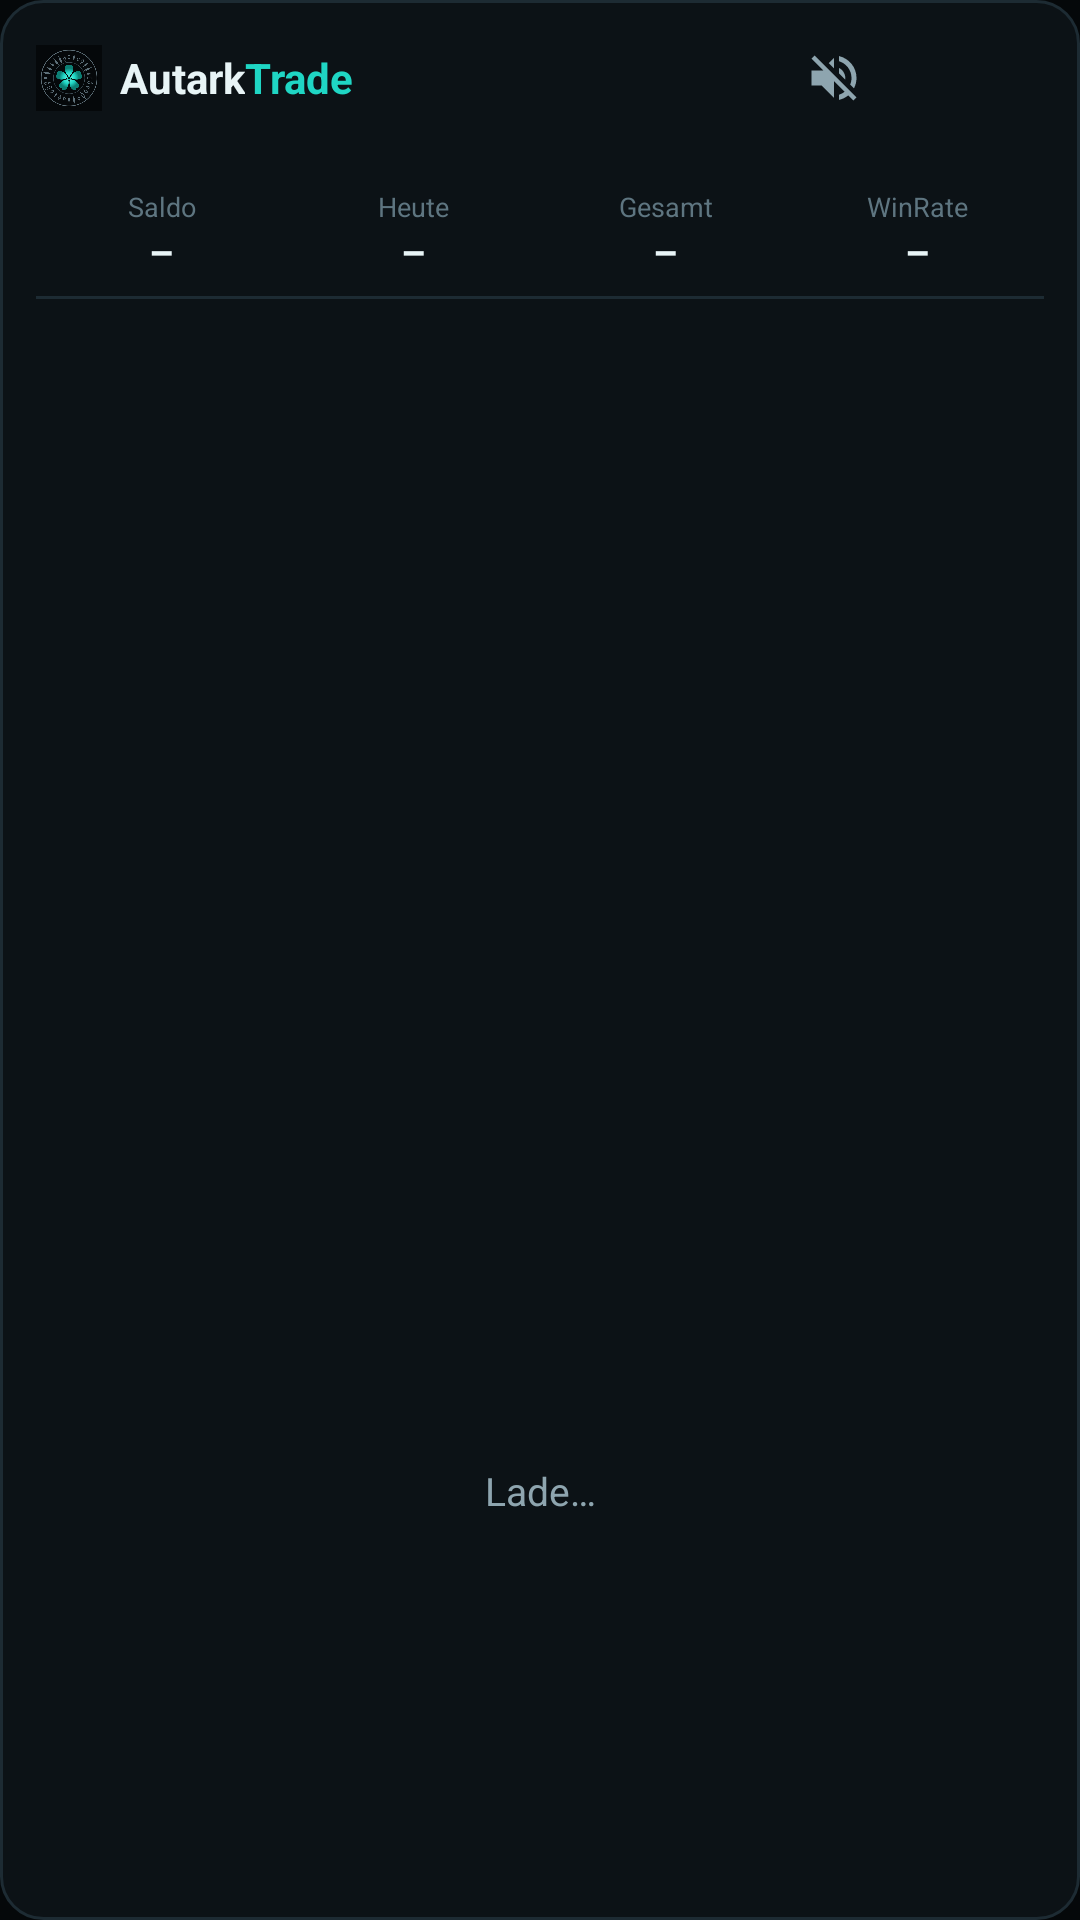

Layout XML and referenced resources for this Android screen:
<!-- AndroidManifest.xml: application theme Theme.TradingWidget -->
<!-- res/layout/widget_main.xml -->
<?xml version="1.0" encoding="utf-8"?>
<LinearLayout xmlns:android="http://schemas.android.com/apk/res/android"
    android:layout_width="match_parent"
    android:layout_height="match_parent"
    android:orientation="vertical"
    android:background="@drawable/widget_bg"
    android:padding="12dp">

    
    <LinearLayout
        android:layout_width="match_parent"
        android:layout_height="wrap_content"
        android:orientation="horizontal"
        android:gravity="center_vertical">

        
        <LinearLayout
            android:id="@+id/title"
            android:layout_width="0dp"
            android:layout_height="wrap_content"
            android:layout_weight="1"
            android:orientation="horizontal"
            android:gravity="center_vertical">

            <ImageView
                android:layout_width="22dp"
                android:layout_height="22dp"
                android:layout_marginEnd="6dp"
                android:src="@drawable/ic_logo"
                android:contentDescription="@string/app_name" />

            <TextView
                android:layout_width="wrap_content"
                android:layout_height="wrap_content"
                android:text="Autark"
                android:textColor="@color/text"
                android:textSize="14sp"
                android:textStyle="bold" />

            <TextView
                android:layout_width="wrap_content"
                android:layout_height="wrap_content"
                android:text="Trade"
                android:textColor="@color/accent"
                android:textSize="14sp"
                android:textStyle="bold" />

            
            <ImageView
                android:id="@+id/alarm_an"
                android:layout_width="14dp"
                android:layout_height="14dp"
                android:layout_marginStart="6dp"
                android:src="@drawable/ic_glocke"
                android:visibility="gone"
                android:contentDescription="@string/w_alarme_an" />
        </LinearLayout>

        <TextView
            android:id="@+id/updated"
            android:layout_width="wrap_content"
            android:layout_height="wrap_content"
            android:layout_marginEnd="6dp"
            android:text=""
            android:textColor="@color/text_muted"
            android:textSize="10sp" />

        <ImageView
            android:id="@+id/btn_sprache"
            android:layout_width="28dp"
            android:layout_height="28dp"
            android:padding="4dp"
            android:src="@drawable/ic_sprache_aus"
            android:contentDescription="@string/w_toggle_sprache" />

        <ImageView
            android:id="@+id/btn_eye"
            android:layout_width="28dp"
            android:layout_height="28dp"
            android:padding="4dp"
            android:src="@drawable/ic_eye"
            android:contentDescription="@string/w_toggle_balance" />

        <ImageView
            android:id="@+id/btn_refresh"
            android:layout_width="28dp"
            android:layout_height="28dp"
            android:padding="4dp"
            android:src="@drawable/ic_refresh"
            android:contentDescription="@string/cfg_test" />

        <ProgressBar
            android:id="@+id/refreshing"
            style="?android:attr/progressBarStyleSmall"
            android:layout_width="22dp"
            android:layout_height="22dp"
            android:layout_marginStart="3dp"
            android:indeterminate="true"
            android:visibility="gone" />
    </LinearLayout>

    
    <TextView
        android:id="@+id/kpi_broker"
        android:layout_width="wrap_content"
        android:layout_height="wrap_content"
        android:layout_marginTop="5dp"
        android:text=""
        android:textColor="@color/accent"
        android:textSize="11sp"
        android:textStyle="bold" />

    
    <LinearLayout
        android:layout_width="match_parent"
        android:layout_height="wrap_content"
        android:orientation="horizontal"
        android:layout_marginTop="3dp"
        android:baselineAligned="false">

        <LinearLayout style="@style/KpiCell">
            <TextView style="@style/KpiLabel" android:text="Saldo" />
            <TextView android:id="@+id/kpi_balance" style="@style/KpiValue" android:text="–" />
        </LinearLayout>

        <LinearLayout style="@style/KpiCell">
            <TextView style="@style/KpiLabel" android:text="Heute" />
            <TextView android:id="@+id/kpi_today" style="@style/KpiValue" android:text="–" />
        </LinearLayout>

        <LinearLayout style="@style/KpiCell">
            <TextView style="@style/KpiLabel" android:text="Gesamt" />
            <TextView android:id="@+id/kpi_total" style="@style/KpiValue" android:text="–" />
        </LinearLayout>

        <LinearLayout style="@style/KpiCell">
            <TextView style="@style/KpiLabel" android:text="WinRate" />
            <TextView android:id="@+id/kpi_winrate" style="@style/KpiValue" android:text="–" />
        </LinearLayout>
    </LinearLayout>

    <LinearLayout
        android:layout_width="match_parent"
        android:layout_height="1dp"
        android:layout_marginTop="6dp"
        android:layout_marginBottom="4dp"
        android:background="@color/separator" />

    
    
    <ListView
        android:id="@+id/list"
        android:layout_width="match_parent"
        android:layout_height="0dp"
        android:layout_weight="1"
        android:divider="@null"
        android:dividerHeight="0dp" />

    
    <TextView
        android:id="@+id/empty"
        android:layout_width="match_parent"
        android:layout_height="0dp"
        android:layout_weight="1"
        android:gravity="center"
        android:text="@string/w_loading"
        android:textColor="@color/text_secondary"
        android:textSize="13sp" />
</LinearLayout>
<!-- resources referenced by this layout -->
<resources>
  <color name="accent">#1FD6C4</color>
  <color name="separator">@color/line</color>
  <color name="text">#E8F4F6</color>
  <color name="text_muted">#5E7580</color>
  <color name="text_secondary">@color/muted</color>
  <!-- drawable ic_glocke (drawable) -->
  <?xml version="1.0" encoding="utf-8"?>
  <vector xmlns:android="http://schemas.android.com/apk/res/android"
      android:width="24dp" android:height="24dp"
      android:viewportWidth="24" android:viewportHeight="24"
      android:tint="@color/accent">
      <path android:fillColor="#FFFFFF"
          android:pathData="M12,22c1.1,0 2,-0.9 2,-2h-4c0,1.1 0.89,2 2,2zM18,16v-5c0,-3.07 -1.64,-5.64 -4.5,-6.32V4c0,-0.83 -0.67,-1.5 -1.5,-1.5s-1.5,0.67 -1.5,1.5v0.68C7.63,5.36 6,7.92 6,11v5l-2,2v1h16v-1l-2,-2z" />
  </vector>
  <!-- drawable widget_bg (drawable) -->
  <?xml version="1.0" encoding="utf-8"?>
  <shape xmlns:android="http://schemas.android.com/apk/res/android"
      android:shape="rectangle">
      <solid android:color="@color/panel" />
      <corners android:radius="14dp" />
      <stroke android:width="1dp" android:color="@color/line" />
  </shape>
  <string name="app_name">AutarkTrade</string>
  <string name="cfg_test">Verbindung testen</string>
  <string name="w_alarme_an">Chart-Alarme an</string>
  <string name="w_loading">Lade…</string>
  <string name="w_toggle_balance">Saldo ein-/ausblenden</string>
  <string name="w_toggle_sprache">Sprachausgabe der Alarme ein-/ausschalten</string>
  <style name="KpiCell">
          <item name="android:layout_width">0dp</item>
          <item name="android:layout_height">wrap_content</item>
          <item name="android:layout_weight">1</item>
          <item name="android:orientation">vertical</item>
          <item name="android:gravity">center_horizontal</item>
      </style>
  <style name="KpiLabel">
          <item name="android:layout_width">wrap_content</item>
          <item name="android:layout_height">wrap_content</item>
          <item name="android:textColor">@color/text_muted</item>
          <item name="android:textSize">9sp</item>
      </style>
  <style name="KpiValue">
          <item name="android:layout_width">wrap_content</item>
          <item name="android:layout_height">wrap_content</item>
          <item name="android:textColor">@color/text_primary</item>
          <item name="android:textSize">13sp</item>
          <item name="android:textStyle">bold</item>
      </style>
  <style name="Theme.TradingWidget" parent="Theme.AppCompat.NoActionBar">
          <item name="android:windowBackground">@color/bg</item>
          <item name="colorPrimary">@color/accent</item>
          <item name="colorAccent">@color/accent</item>
          <item name="android:statusBarColor">@color/bg</item>
          <item name="android:navigationBarColor">@color/bg</item>
          <item name="colorControlActivated">@color/accent</item>
          <item name="colorControlNormal">@color/muted</item>
          <item name="android:textColorPrimary">@color/text</item>
          <item name="android:textColorSecondary">@color/muted</item>
          <item name="android:colorBackground">@color/bg</item>
      </style>
  <color name="line">#1D2B33</color>
  <color name="muted">#8EA5AF</color>
  <color name="panel">#0C1216</color>
  <color name="text_primary">@color/text</color>
  <color name="bg">#05080A</color>
</resources>
